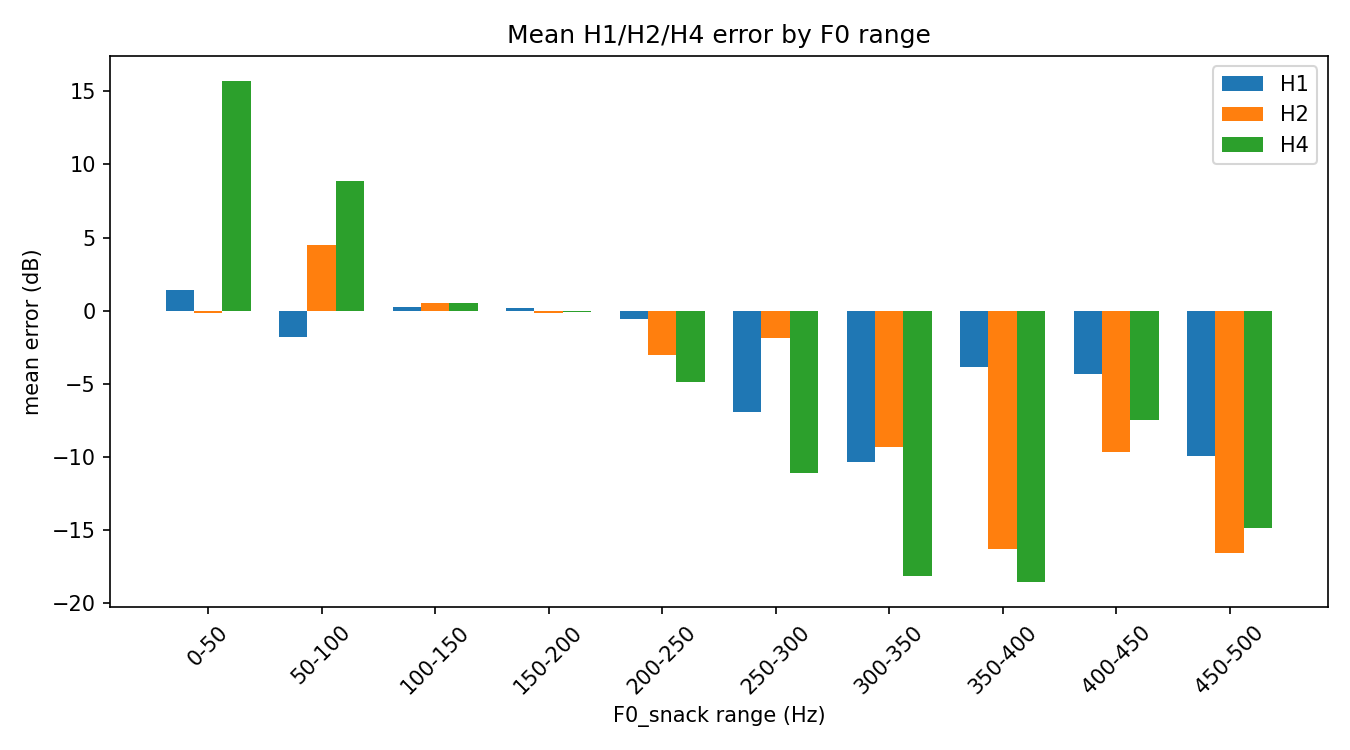

Data behind this chart, as committed beside it:
f0_bin, H1, H2, H4
0-50, 1.429, -0.1303, 15.7
50-100, -1.792, 4.468, 8.855
100-150, 0.2288, 0.5563, 0.5345
150-200, 0.1776, -0.1296, -0.05665
200-250, -0.5464, -3.047, -4.884
250-300, -6.901, -1.848, -11.06
300-350, -10.35, -9.338, -18.14
350-400, -3.874, -16.25, -18.56
400-450, -4.341, -9.619, -7.437
450-500, -9.912, -16.52, -14.83
